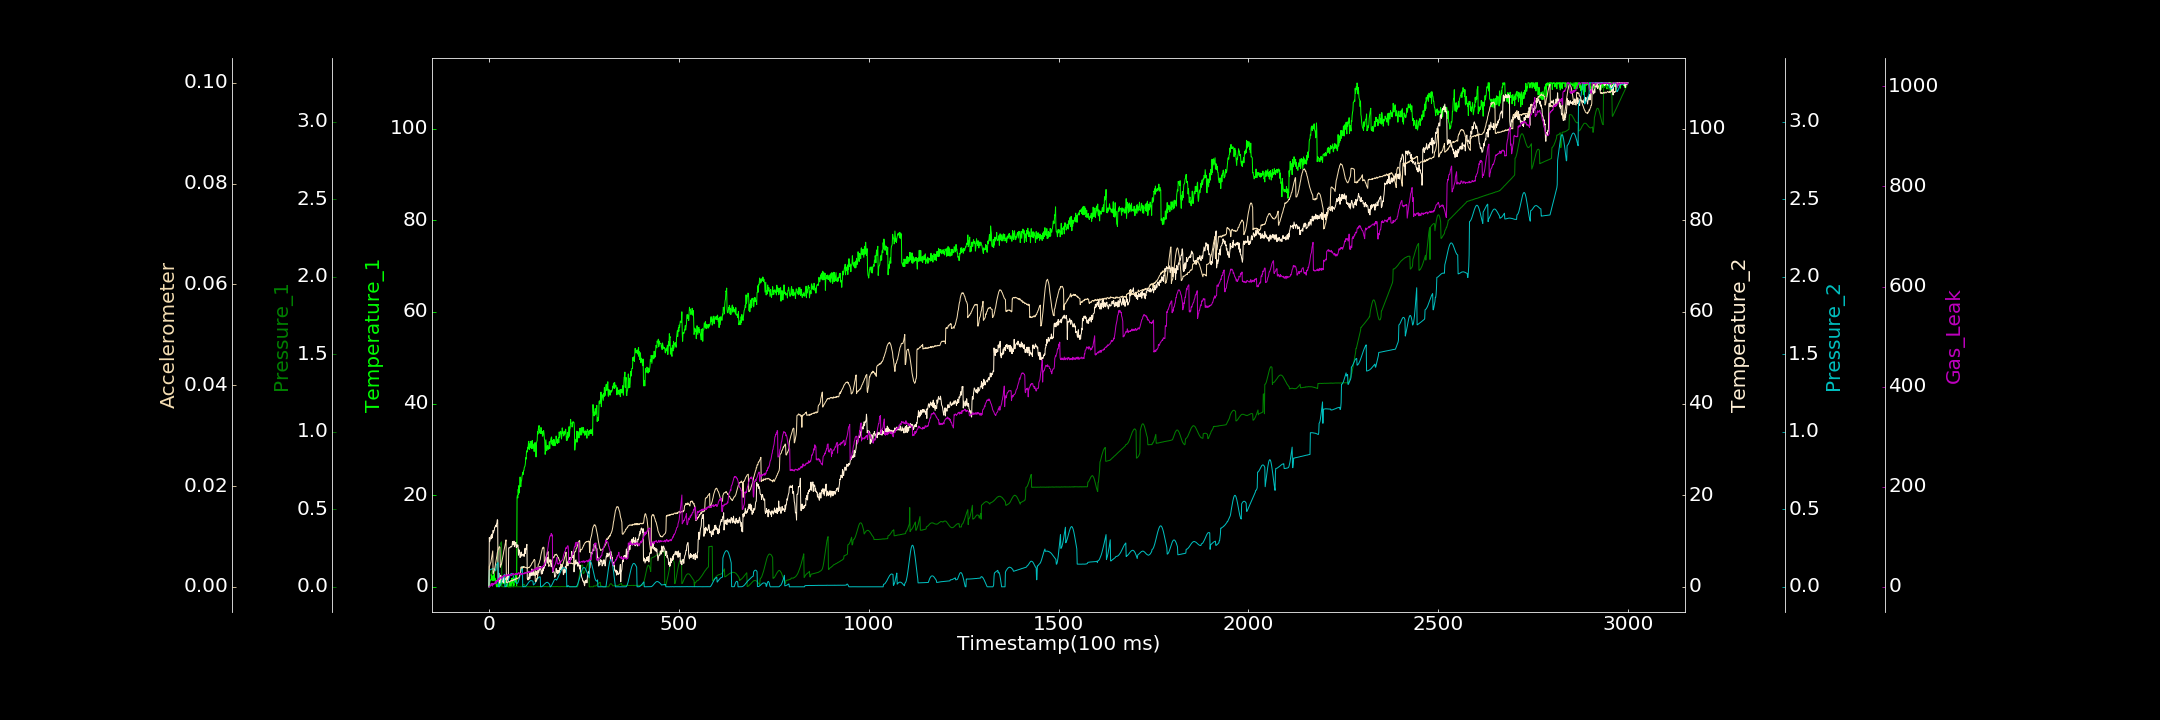

The table this chart was drawn from, first rows:
0.000000000, 0.000000000, 0.000492180, 0.000000000, 0.000197705, 0.000000000, 0.000000000
1, 1.006, 0.06652, 10.74, 0.1064, 0.004035, 0.000000000
2, 0.6715, 0.06844, 9.866, 0.1077, 0.004162, 0.000000000
3, 1.46, 0.07105, 10.24, 0.1084, 0.004421, 2.092
4, 1.468, 0.07489, 10.52, 0.1096, 0.004709, 1.76
5, 1.305, 0.08072, 10.91, 0.1115, 0.004832, 5.808
6, 1.759, 0.08616, 11.23, 0.113, 0.005314, 4.263
7, 2.642, 0.09205, 10.47, 0.1139, 0.005738, 3.054
8, 1.611, 0.09933, 11.5, 0.1153, 0.006214, 6.884
9, 2.358, 0.1072, 10.79, 0.1158, 0.006621, 1.352
10, 1.34, 0.1165, 11.52, 0.1164, 0.00712, 3.076
11, 1.558, 0.0851, 12.32, 0.1166, 0.00255, 6.367
12, 2.437, 0.08566, 11.77, 0.1163, 0.002759, 5.195
13, 1.386, 0.08687, 12.25, 0.1153, 0.00295, 6.742
14, 3.085, 0.09047, 12.31, 0.1136, 0.003188, 5.453
15, 1.717, 0.0935, 13, 0.112, 0.003567, 7.502
16, 1.885, 0.09742, 13.01, 0.1096, 0.003946, 6.216
17, 1.019, 0.1043, 13.18, 0.1076, 0.00444, 10.9
18, 1.495, 0.1107, 13.45, 0.1056, 0.004909, 10.36
19, 0.4716, 0.1168, 13.09, 0.1379, 0.005496, 6.955
20, 0.000000000, 0.1254, 13.73, 0.143, 0.005777, 12.25
21, 0.4575, 0.1327, 13.99, 0.1467, 0.006161, 11.58
22, 0.000000000, 0.1417, 14.65, 0.1504, 0.006769, 13.28
23, 0.2488, 0.1951, 14.53, 0.1533, 0.006994, 13.45
24, 0.578, 0.2068, 1.849, 0.1559, 0.007383, 10.32
25, 1.951, 0.2197, 1.097, 0.00001345, 0.007456, 16.65
26, 0.9745, 0.2314, 2.985, 0.000289, 0.007762, 15.97
27, 1.148, 0.2441, 1.421, 0.0003088, 0.007955, 14.41
28, 0.000000000, 0.2539, 0.8447, 0.002066, 0.007933, 17.41
29, 1.81, 0.2661, 0.8064, 0.005766, 0.007811, 18.58
30, 1.011, 0.2749, 1.562, 0.01057, 0.003881, 17.82
31, 0.5094, 0.2817, 2.52, 0.01577, 0.004153, 17.58
32, 0.1506, 0.2858, 1.837, 0.02279, 0.00435, 19.56
33, 1.127, 0.2898, 1.725, 0.03049, 0.004516, 15.49
34, 1.332, 0.0009178, 1.777, 0.03835, 0.004947, 19.13
35, 1.418, 0.0006938, 1.466, 0.04601, 0.005399, 20.78
36, 1.366, 0.000000000, 1.509, 0.05411, 0.005832, 19.69
37, 0.6956, 0.000000000, 0.987, 0.06119, 0.006163, 19.02
38, 0.8118, 0.000000000, 2.096, 0.06785, 0.006525, 22.67
39, 1.49, 0.0005916, 1.794, 0.07375, 0.007021, 21.04
40, 0.6212, 0.000133, 0.872, 0.07817, 0.007353, 22.46
41, 0.9882, 0.000000000, 1.652, 0.08122, 0.00773, 22.97
42, 0.9228, 0.001675, 1.806, 0.0002594, 0.008168, 23.04
43, 1.59, 0.006691, 1.61, 0.000000000, 0.008585, 23.49
44, 1.063, 0.01217, 1.618, 0.001501, 0.008989, 21.86
45, 0.5986, 0.01994, 1.724, 0.00385, 0.009309, 23.43
46, 0.05483, 0.03009, 2.806, 0.008482, 0.000882, 20.83
47, 0.000000000, 0.04024, 2.125, 0.01374, 0.0008933, 23.27
48, 0.7047, 0.05209, 1.641, 0.01965, 0.0008112, 24.1
49, 0.5238, 0.06313, 1.771, 0.02674, 0.0008239, 22.92
50, 0.0649, 0.07533, 2.568, 0.03491, 0.0009403, 23.29
51, 0.000000000, 0.0003568, 1.109, 0.04256, 0.000996, 24.44
52, 0.000000000, 0.000000000, 8.49, 0.05113, 0.001016, 24.49
53, 0.1326, 0.000000000, 8.503, 0.05904, 0.001021, 22.36
54, 0.000000000, 0.0003046, 8.531, 0.06557, 0.0009502, 23.62
55, 1.156, 0.0007917, 8.496, 0.07246, 0.0009774, 23.55
56, 0.9795, 0.0005952, 8.611, 0.07839, 0.001083, 24.64
57, 0.000000000, 0.000624, 8.751, 0.08208, 0.001151, 23.65
58, 0.000000000, 0.0005041, 8.793, 0.08482, 0.001249, 21.97
59, 0.251, 0.000000000, 8.691, 0.08632, 0.001179, 23.02
60, 1.813, 0.0007861, 8.791, 0.08556, 0.001297, 23.65
... 2,939 more rows
